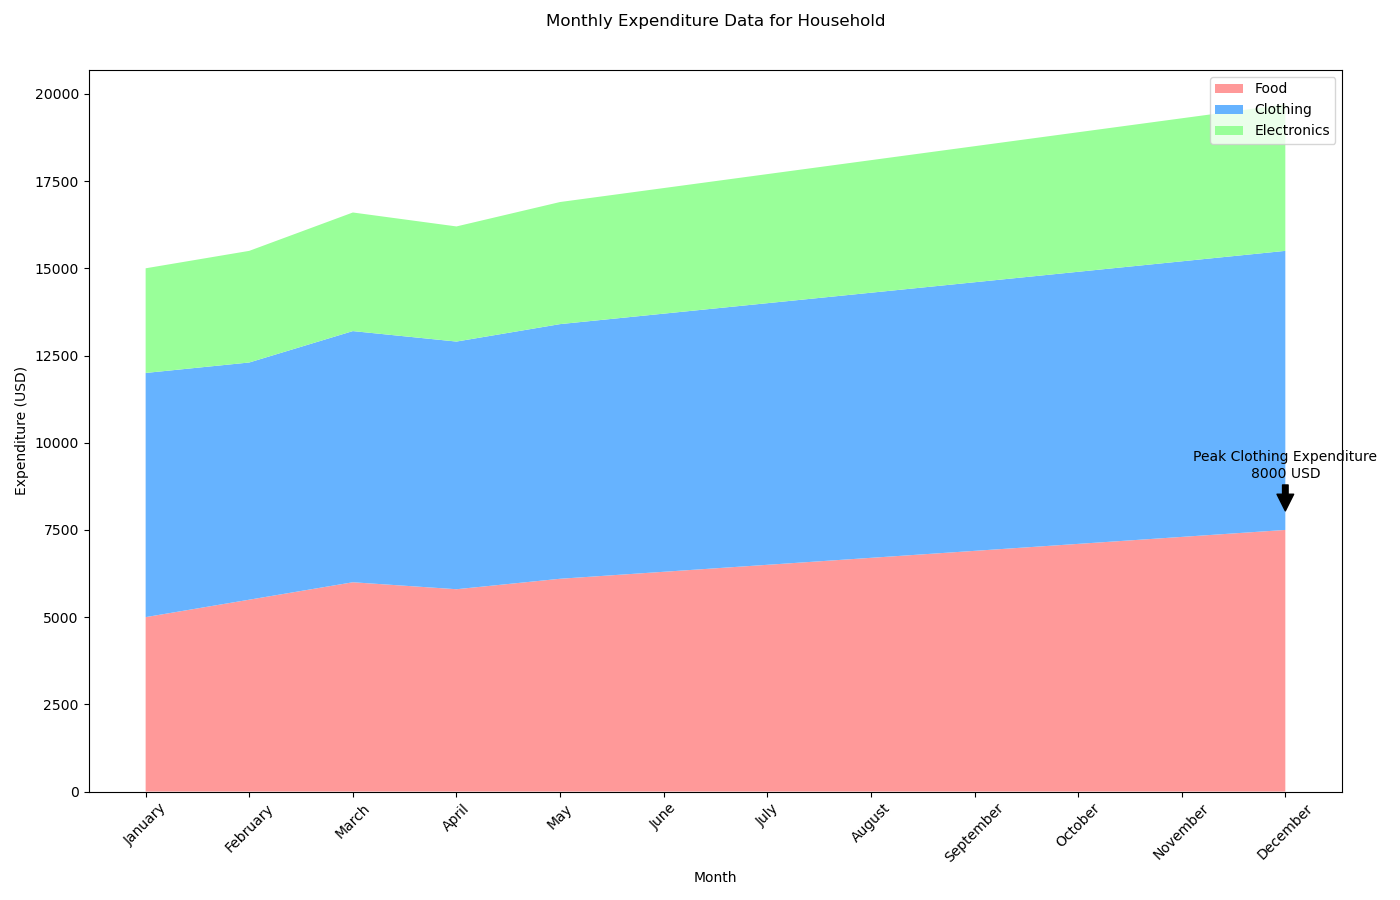

The data file committed next to this chart (first rows):
Month, Food, Clothing, Electronics
January, 5000, 7000, 3000
February, 5500, 6800, 3200
March, 6000, 7200, 3400
April, 5800, 7100, 3300
May, 6100, 7300, 3500
June, 6300, 7400, 3600
July, 6500, 7500, 3700
August, 6700, 7600, 3800
September, 6900, 7700, 3900
October, 7100, 7800, 4000
November, 7300, 7900, 4100
December, 7500, 8000, 4200
